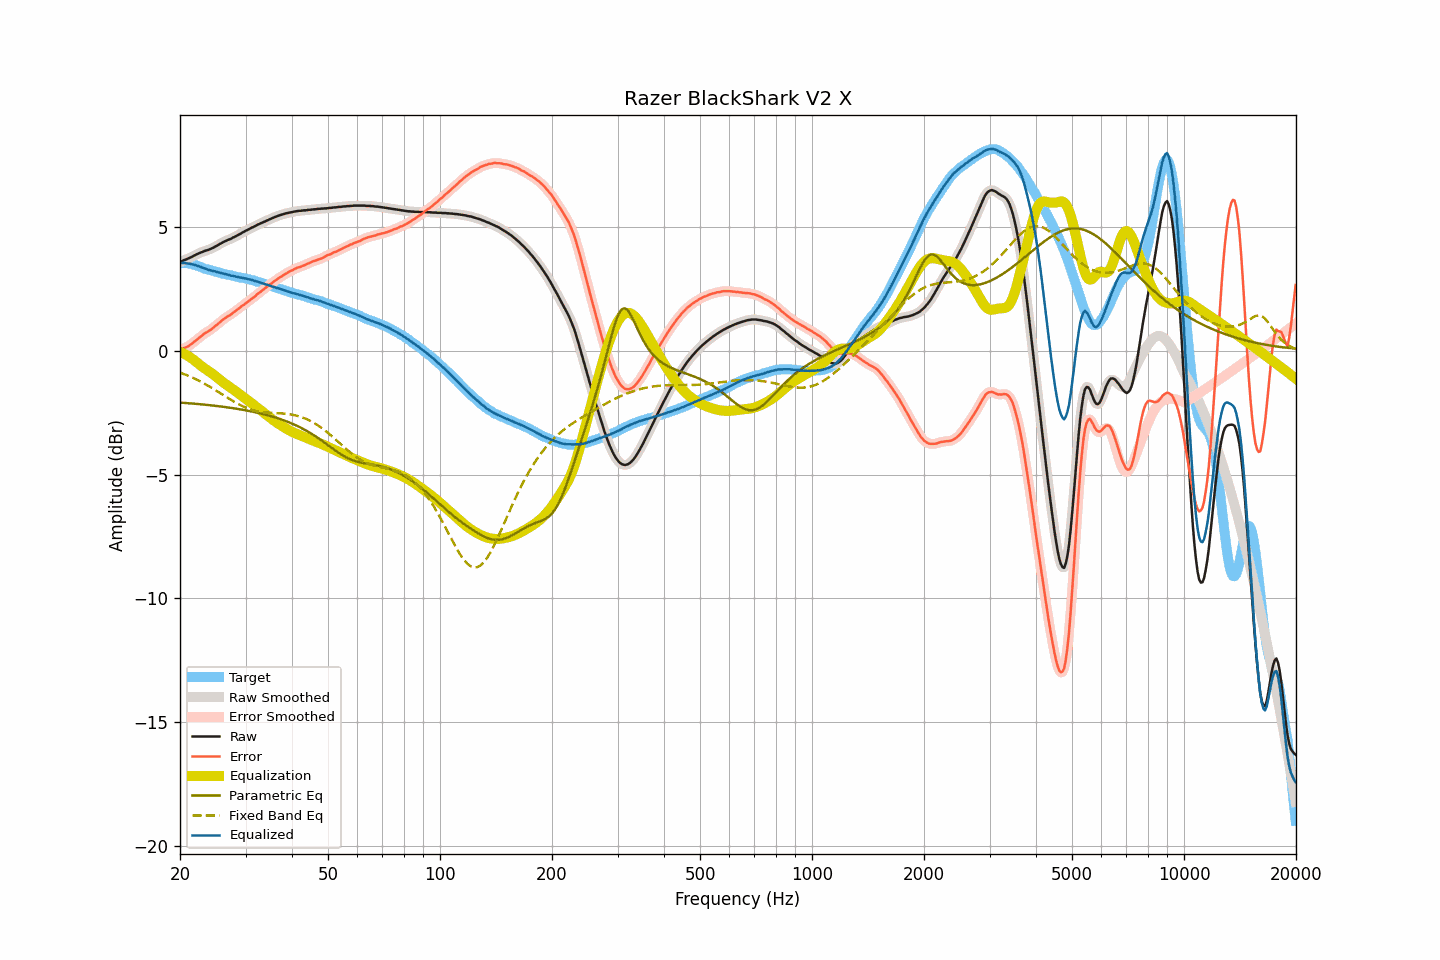

The file beside this chart, header and first rows:
frequency, raw, smoothed, error, error_smoothed, equalization, parametric_eq, fixed_band_eq, equalized_raw, equalized_smoothed, target
20.00, 3.59, 3.59, 0.03, 0.04, -0.04, -2.08, -0.87, 3.55, 3.55, 3.55
20.20, 3.63, 3.62, 0.07, 0.07, -0.07, -2.09, -0.89, 3.56, 3.56, 3.55
20.40, 3.66, 3.65, 0.10, 0.10, -0.10, -2.09, -0.92, 3.56, 3.56, 3.55
20.61, 3.69, 3.68, 0.13, 0.13, -0.13, -2.10, -0.94, 3.56, 3.56, 3.55
20.81, 3.71, 3.71, 0.16, 0.16, -0.16, -2.10, -0.97, 3.54, 3.55, 3.55
21.02, 3.74, 3.74, 0.19, 0.19, -0.20, -2.11, -1.00, 3.54, 3.54, 3.55
21.23, 3.77, 3.76, 0.24, 0.23, -0.24, -2.11, -1.03, 3.53, 3.52, 3.53
21.44, 3.80, 3.80, 0.28, 0.28, -0.28, -2.12, -1.05, 3.51, 3.51, 3.52
21.66, 3.83, 3.83, 0.33, 0.33, -0.33, -2.12, -1.08, 3.50, 3.50, 3.50
21.87, 3.87, 3.86, 0.39, 0.38, -0.38, -2.13, -1.11, 3.49, 3.48, 3.48
22.09, 3.90, 3.90, 0.43, 0.43, -0.43, -2.13, -1.14, 3.46, 3.46, 3.47
22.31, 3.93, 3.93, 0.49, 0.49, -0.49, -2.14, -1.18, 3.44, 3.44, 3.44
22.54, 3.96, 3.96, 0.54, 0.54, -0.54, -2.15, -1.21, 3.42, 3.42, 3.42
22.76, 3.99, 3.98, 0.59, 0.59, -0.59, -2.15, -1.24, 3.40, 3.39, 3.40
22.99, 4.01, 4.01, 0.64, 0.65, -0.64, -2.16, -1.28, 3.37, 3.37, 3.37
23.22, 4.04, 4.03, 0.70, 0.69, -0.69, -2.16, -1.31, 3.35, 3.35, 3.33
23.45, 4.06, 4.05, 0.74, 0.74, -0.73, -2.17, -1.35, 3.33, 3.32, 3.31
23.69, 4.08, 4.08, 0.77, 0.78, -0.78, -2.18, -1.38, 3.30, 3.30, 3.30
23.92, 4.10, 4.10, 0.81, 0.81, -0.82, -2.18, -1.42, 3.28, 3.28, 3.28
24.16, 4.13, 4.12, 0.86, 0.86, -0.87, -2.19, -1.46, 3.26, 3.26, 3.27
24.40, 4.16, 4.16, 0.91, 0.91, -0.91, -2.20, -1.50, 3.24, 3.24, 3.25
24.65, 4.19, 4.19, 0.96, 0.96, -0.96, -2.21, -1.54, 3.23, 3.23, 3.23
24.89, 4.23, 4.22, 1.02, 1.01, -1.01, -2.21, -1.58, 3.22, 3.21, 3.21
25.14, 4.26, 4.26, 1.06, 1.06, -1.06, -2.22, -1.62, 3.19, 3.20, 3.20
25.39, 4.30, 4.30, 1.12, 1.12, -1.12, -2.23, -1.66, 3.18, 3.18, 3.18
25.65, 4.34, 4.33, 1.17, 1.17, -1.17, -2.24, -1.70, 3.16, 3.16, 3.17
25.91, 4.37, 4.37, 1.23, 1.23, -1.22, -2.25, -1.74, 3.14, 3.15, 3.14
26.16, 4.41, 4.40, 1.28, 1.28, -1.27, -2.25, -1.78, 3.13, 3.13, 3.12
26.43, 4.44, 4.44, 1.32, 1.33, -1.32, -2.26, -1.82, 3.11, 3.12, 3.11
26.69, 4.47, 4.47, 1.37, 1.37, -1.37, -2.27, -1.86, 3.10, 3.10, 3.09
26.96, 4.50, 4.49, 1.42, 1.41, -1.41, -2.28, -1.90, 3.08, 3.08, 3.08
27.23, 4.52, 4.52, 1.45, 1.45, -1.46, -2.29, -1.94, 3.06, 3.06, 3.07
27.50, 4.55, 4.55, 1.49, 1.49, -1.50, -2.30, -1.98, 3.04, 3.05, 3.06
27.77, 4.59, 4.58, 1.55, 1.54, -1.55, -2.31, -2.02, 3.04, 3.03, 3.04
28.05, 4.62, 4.62, 1.59, 1.59, -1.59, -2.32, -2.06, 3.02, 3.02, 3.02
28.33, 4.65, 4.65, 1.64, 1.64, -1.64, -2.33, -2.10, 3.00, 3.01, 3.00
28.62, 4.69, 4.68, 1.69, 1.69, -1.69, -2.34, -2.13, 3.00, 2.99, 2.99
28.90, 4.72, 4.72, 1.74, 1.74, -1.74, -2.35, -2.17, 2.98, 2.98, 2.98
29.19, 4.76, 4.76, 1.80, 1.79, -1.79, -2.36, -2.20, 2.97, 2.97, 2.96
29.48, 4.80, 4.79, 1.84, 1.84, -1.84, -2.37, -2.23, 2.96, 2.95, 2.96
29.78, 4.83, 4.83, 1.88, 1.89, -1.89, -2.38, -2.26, 2.94, 2.94, 2.94
30.08, 4.87, 4.86, 1.93, 1.93, -1.93, -2.40, -2.29, 2.93, 2.93, 2.93
30.38, 4.90, 4.90, 1.98, 1.98, -1.98, -2.41, -2.32, 2.91, 2.91, 2.91
30.68, 4.93, 4.93, 2.03, 2.03, -2.03, -2.42, -2.34, 2.89, 2.90, 2.90
30.99, 4.97, 4.96, 2.09, 2.08, -2.08, -2.43, -2.36, 2.88, 2.88, 2.88
31.30, 5.00, 4.99, 2.13, 2.13, -2.13, -2.45, -2.38, 2.86, 2.86, 2.86
31.61, 5.03, 5.03, 2.17, 2.18, -2.18, -2.46, -2.40, 2.84, 2.84, 2.85
31.93, 5.06, 5.06, 2.23, 2.23, -2.23, -2.48, -2.42, 2.82, 2.83, 2.83
32.24, 5.10, 5.09, 2.30, 2.29, -2.29, -2.49, -2.43, 2.81, 2.81, 2.80
32.57, 5.13, 5.13, 2.34, 2.34, -2.34, -2.50, -2.45, 2.79, 2.79, 2.79
32.89, 5.16, 5.16, 2.38, 2.39, -2.39, -2.52, -2.46, 2.77, 2.77, 2.77
33.22, 5.19, 5.19, 2.45, 2.44, -2.44, -2.54, -2.47, 2.74, 2.74, 2.74
33.55, 5.22, 5.22, 2.49, 2.49, -2.49, -2.55, -2.48, 2.72, 2.72, 2.73
33.89, 5.25, 5.25, 2.54, 2.54, -2.54, -2.57, -2.48, 2.70, 2.70, 2.70
34.23, 5.28, 5.28, 2.59, 2.60, -2.59, -2.59, -2.49, 2.68, 2.68, 2.68
34.57, 5.31, 5.31, 2.65, 2.65, -2.64, -2.60, -2.49, 2.66, 2.66, 2.66
34.92, 5.34, 5.33, 2.70, 2.69, -2.69, -2.62, -2.50, 2.64, 2.64, 2.64
35.27, 5.36, 5.36, 2.73, 2.74, -2.74, -2.64, -2.50, 2.61, 2.62, 2.62
35.62, 5.39, 5.39, 2.79, 2.79, -2.79, -2.66, -2.50, 2.60, 2.60, 2.60
35.97, 5.42, 5.41, 2.84, 2.83, -2.84, -2.68, -2.51, 2.58, 2.58, 2.57
... 635 more rows
